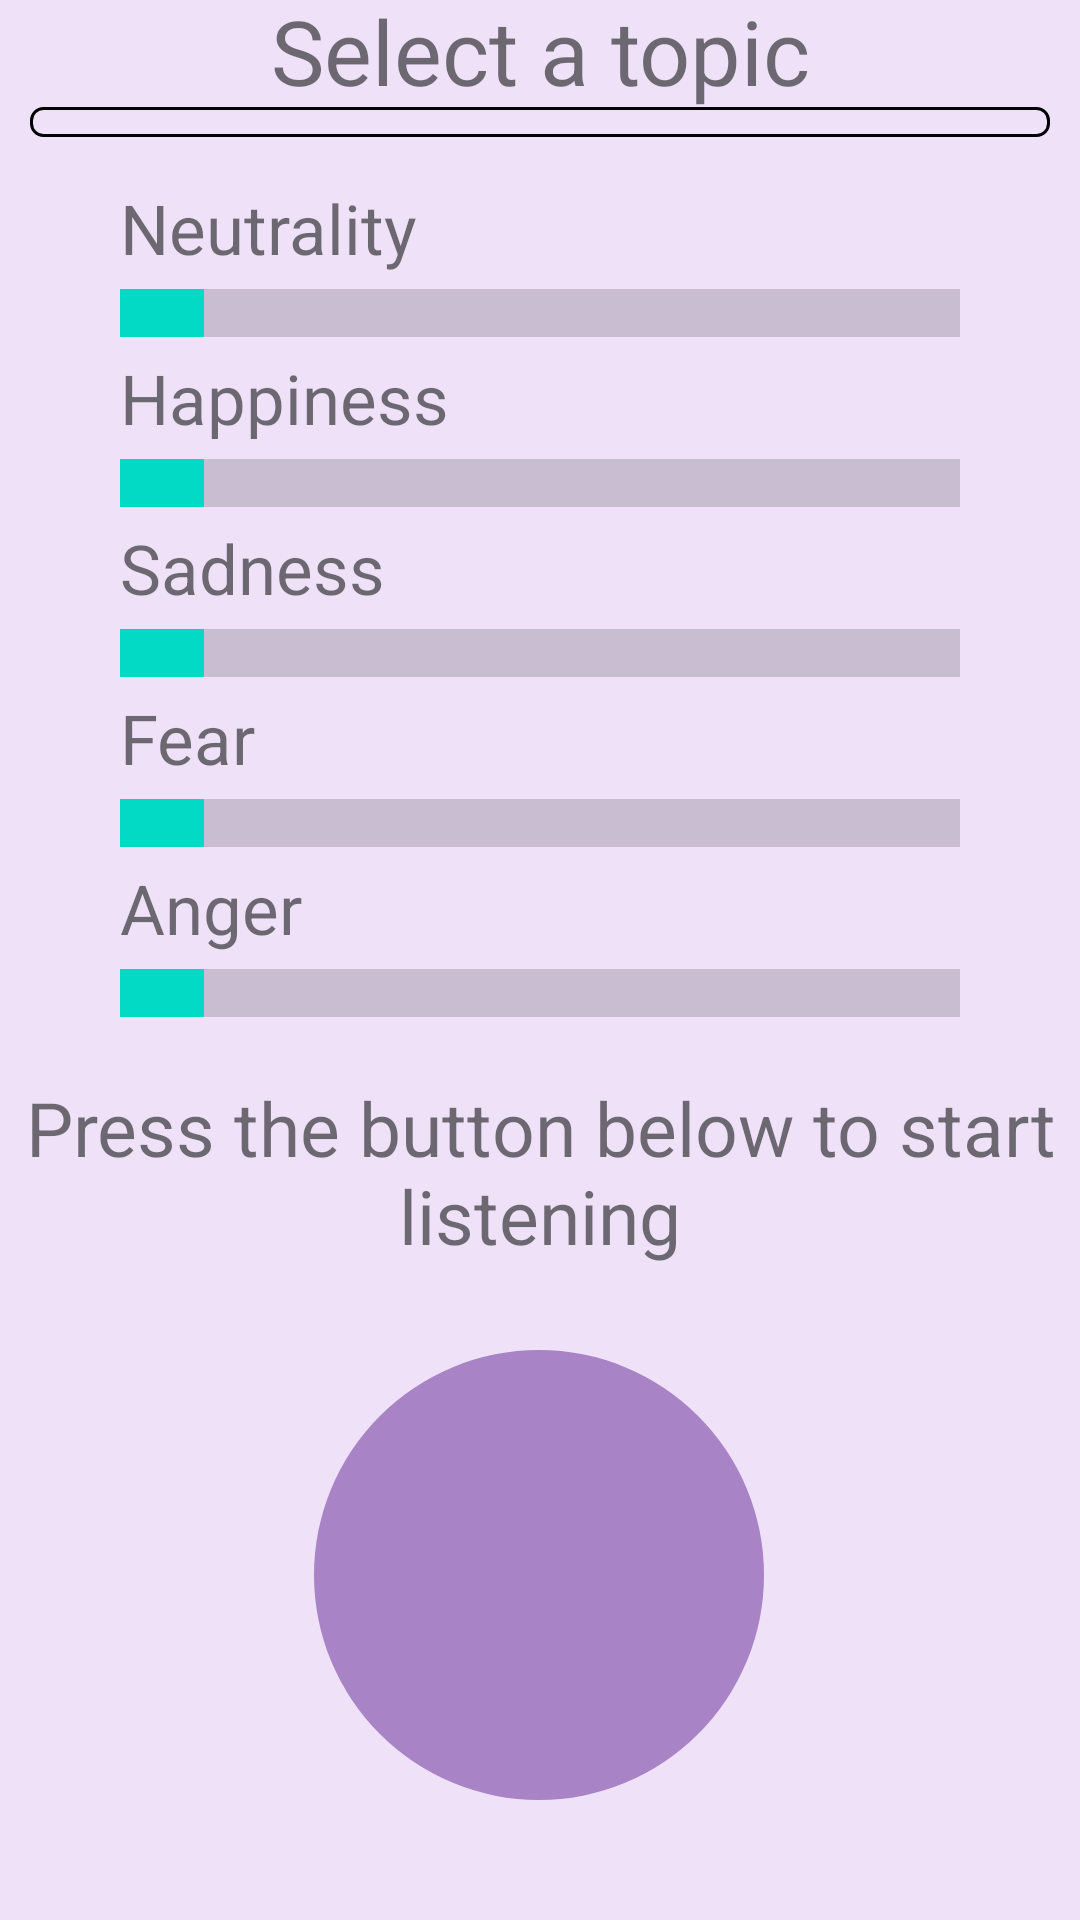

Android layout source for this screen:
<!-- AndroidManifest.xml: application theme Theme.MyApplication -->
<!-- res/layout/fragment_recording_screen.xml -->
<?xml version="1.0" encoding="utf-8"?>
<androidx.constraintlayout.widget.ConstraintLayout
    xmlns:android="http://schemas.android.com/apk/res/android"
    xmlns:app="http://schemas.android.com/apk/res-auto"
    xmlns:tools="http://schemas.android.com/tools"
    android:layout_width="match_parent"
    android:layout_height="match_parent"
    android:background="@color/background_colour">

    <TextView
        android:id="@+id/topicTitle"
        android:layout_width="match_parent"
        android:layout_height="wrap_content"
        android:text="Select a topic"
        android:textAlignment="center"
        android:textSize="30sp"
        app:layout_constraintBottom_toTopOf="@+id/suggestedTopicSpinner"
        app:layout_constraintEnd_toEndOf="parent"
        app:layout_constraintStart_toStartOf="parent"
        app:layout_constraintTop_toTopOf="parent"
        app:layout_constraintVertical_bias="0.79" />

    <Spinner
        android:id="@+id/suggestedTopicSpinner"
        style="@style/spinner_style"
        android:layout_width="match_parent"
        android:layout_height="wrap_content"
        android:layout_marginBottom="20sp"
        android:layout_marginLeft ="40sp"
        android:layout_marginRight ="40sp"
        android:textSize="30sp"
        app:layout_constraintBottom_toTopOf="@+id/emotions"
        app:layout_constraintEnd_toEndOf="parent"
        app:layout_constraintStart_toStartOf="parent" />

    <LinearLayout
        android:id="@+id/emotions"
        android:layout_width="match_parent"
        android:layout_height="wrap_content"
        android:layout_marginBottom="20dp"
        android:orientation="vertical"
        app:layout_constraintBottom_toTopOf="@+id/microphoneBtnDescription"
        tools:layout_editor_absoluteX="0dp">


        <LinearLayout
            android:id="@+id/neutralityGroup"
            android:layout_width="wrap_content"
            android:layout_height="wrap_content"
            android:layout_gravity="center_horizontal"
            android:orientation="vertical">

            <TextView
                android:id="@+id/neutralityTitle"
                android:layout_width="match_parent"
                android:layout_height="wrap_content"
                android:layout_marginVertical="5sp"
                android:text="Neutrality"
                android:textSize="23sp" />

            <ProgressBar
                android:id="@+id/neutralityDegree"
                style="?android:attr/progressBarStyleHorizontal"
                android:layout_width="280dp"
                android:layout_height="wrap_content"
                android:progress="10"
                android:scaleY="4" />
        </LinearLayout>

        <LinearLayout
            android:id="@+id/happinessGroup"
            android:layout_width="wrap_content"
            android:layout_height="wrap_content"
            android:layout_gravity="center_horizontal"
            android:orientation="vertical">

            <TextView
                android:id="@+id/happinessTitle"
                android:layout_width="match_parent"
                android:layout_height="wrap_content"
                android:layout_marginVertical="5sp"
                android:text="Happiness"
                android:textSize="23sp" />

            <ProgressBar
                android:id="@+id/happinessDegree"
                style="?android:attr/progressBarStyleHorizontal"
                android:layout_width="280dp"
                android:layout_height="wrap_content"
                android:progress="10"
                android:scaleY="4" />
        </LinearLayout>

        <LinearLayout
            android:id="@+id/sadnessGroup"
            android:layout_width="wrap_content"
            android:layout_height="wrap_content"
            android:layout_gravity="center_horizontal"
            android:orientation="vertical">

            <TextView
                android:id="@+id/sadnessTitle"
                android:layout_width="match_parent"
                android:layout_height="wrap_content"
                android:layout_marginVertical="5sp"
                android:text="Sadness"
                android:textSize="23sp" />

            <ProgressBar
                android:id="@+id/sadnessDegree"
                style="?android:attr/progressBarStyleHorizontal"
                android:layout_width="280dp"
                android:layout_height="wrap_content"
                android:progress="10"
                android:scaleY="4" />
        </LinearLayout>

        <LinearLayout
            android:id="@+id/fearGroup"
            android:layout_width="wrap_content"
            android:layout_height="wrap_content"
            android:layout_gravity="center_horizontal"
            android:orientation="vertical">

            <TextView
                android:id="@+id/fearTitle"
                android:layout_width="match_parent"
                android:layout_height="wrap_content"
                android:layout_marginVertical="5sp"
                android:text="Fear"
                android:textSize="23sp" />

            <ProgressBar
                android:id="@+id/fearDegree"
                style="?android:attr/progressBarStyleHorizontal"
                android:layout_width="280dp"
                android:layout_height="wrap_content"
                android:progress="10"
                android:scaleY="4" />
        </LinearLayout>

        <LinearLayout
            android:id="@+id/angerGroup"
            android:layout_width="wrap_content"
            android:layout_height="wrap_content"
            android:layout_gravity="center_horizontal"
            android:orientation="vertical">

            <TextView
                android:id="@+id/angerTitle"
                android:layout_width="match_parent"
                android:layout_height="wrap_content"
                android:layout_marginVertical="5sp"
                android:text="Anger"
                android:textSize="23sp" />

            <ProgressBar
                android:id="@+id/angerDegree"
                style="?android:attr/progressBarStyleHorizontal"
                android:layout_width="280dp"
                android:layout_height="wrap_content"
                android:progress="10"
                android:scaleY="4" />
        </LinearLayout>
    </LinearLayout>

    <TextView
        android:id="@+id/microphoneBtnDescription"
        android:layout_width="wrap_content"
        android:layout_height="wrap_content"
        android:layout_marginBottom="28dp"
        android:layout_marginHorizontal="15dp"
        android:text="Press the button below to start listening"
        android:textAlignment="center"
        android:textSize="25sp"
        app:layout_constraintBottom_toTopOf="@+id/microphoneBtn"
        app:layout_constraintEnd_toEndOf="parent"
        app:layout_constraintStart_toStartOf="parent" />

    <ImageButton
        android:id="@+id/microphoneBtn"
        android:layout_width="150dp"
        android:layout_height="150dp"
        android:layout_marginBottom="40dp"
        android:adjustViewBounds="true"
        android:background="@drawable/round_button"
        android:contentDescription="Button to start or stop recording"
        android:padding="25dp"
        android:scaleType="fitXY"
        android:src="@drawable/microphone_icon"
        app:layout_constraintBottom_toBottomOf="parent"
        app:layout_constraintEnd_toEndOf="parent"
        app:layout_constraintHorizontal_bias="0.498"
        app:layout_constraintStart_toStartOf="parent" />


</androidx.constraintlayout.widget.ConstraintLayout>
<!-- resources referenced by this layout -->
<resources>
  <color name="background_colour">#EEE1F8</color>
  <!-- drawable round_button (drawable) -->
  <?xml version="1.0" encoding="utf-8"?>
  <selector xmlns:android="http://schemas.android.com/apk/res/android">
       <item android:state_pressed="false" android:state_activated="false" android:state_selected="false">
          <shape android:shape="oval">
              <solid android:color="@color/button_unpressed_colour"/>
              <size android:width="160dp" android:height="150dp"/>
          </shape>
       </item>
  
      <item android:state_activated="true" android:state_selected="true">
          <shape android:shape="oval">
              <solid android:color="@color/button_pressed_colour"/>
              <size android:width="160dp" android:height="150dp"/>
          </shape>
      </item>
  </selector>
  <style name="spinner_style">
          <item name="android:layout_width">match_parent</item>
          <item name="android:layout_height">wrap_content</item>
          <item name="android:background">@drawable/gradient_spinner</item>
          <item name="android:layout_margin">10dp</item>
          <item name="android:paddingLeft">8dp</item>
          <item name="android:paddingRight">20dp</item>
          <item name="android:paddingTop">5dp</item>
          <item name="android:paddingBottom">5dp</item>
      </style>
  <style name="Theme.MyApplication" parent="Theme.MaterialComponents.DayNight.DarkActionBar">
          
          <item name="colorPrimary">@color/purple_500</item>
          <item name="colorPrimaryVariant">@color/purple_700</item>
          <item name="colorOnPrimary">@color/white</item>
          
          <item name="colorSecondary">@color/teal_200</item>
          <item name="colorSecondaryVariant">@color/teal_700</item>
          <item name="colorOnSecondary">@color/black</item>
          
          <item name="android:statusBarColor">?attr/colorPrimaryVariant</item>
          
      </style>
  <color name="button_unpressed_colour">#A883C5</color>
  <color name="button_pressed_colour">#765e8a</color>
  <!-- drawable gradient_spinner (drawable) -->
  <?xml version="1.0" encoding="utf-8"?>
  <selector xmlns:android="http://schemas.android.com/apk/res/android">
  
      <item>
          <layer-list>
              <item>
                  <shape>
                      <stroke android:width="1dp" android:color="#000000" />
                      <corners android:radius="4dp" />
                      <padding android:bottom="3dp" android:left="3dp" android:right="3dp" android:top="3dp" />
                  </shape>
              </item>
              <item>
                  <rotate
                      android:fromDegrees="180"
                      android:toDegrees="180"
                      android:pivotX="50%"
                      android:pivotY="50%"
                      android:drawable="@drawable/spinner_arrow"/>
              </item>
          </layer-list>
      </item>
  
  </selector>
  <color name="purple_500">#FF6200EE</color>
  <color name="purple_700">#FF3700B3</color>
  <color name="white">#FFFFFFFF</color>
  <color name="teal_200">#FF03DAC5</color>
  <color name="teal_700">#FF018786</color>
  <color name="black">#FF000000</color>
  <!-- drawable spinner_arrow (drawable) -->
  <?xml version="1.0" encoding="utf-8"?>
  <layer-list xmlns:android="http://schemas.android.com/apk/res/android" >
     <item>
          <rotate
              android:fromDegrees="45"
              android:toDegrees="45"
              android:pivotX="-40%"
              android:pivotY="87%" >
              <shape
                  android:shape="rectangle" >
                  <stroke android:color="@color/black" android:width="10dp"/>
                  <solid android:color="@color/black" />
              </shape>
          </rotate>
      </item>
  </layer-list>
</resources>
